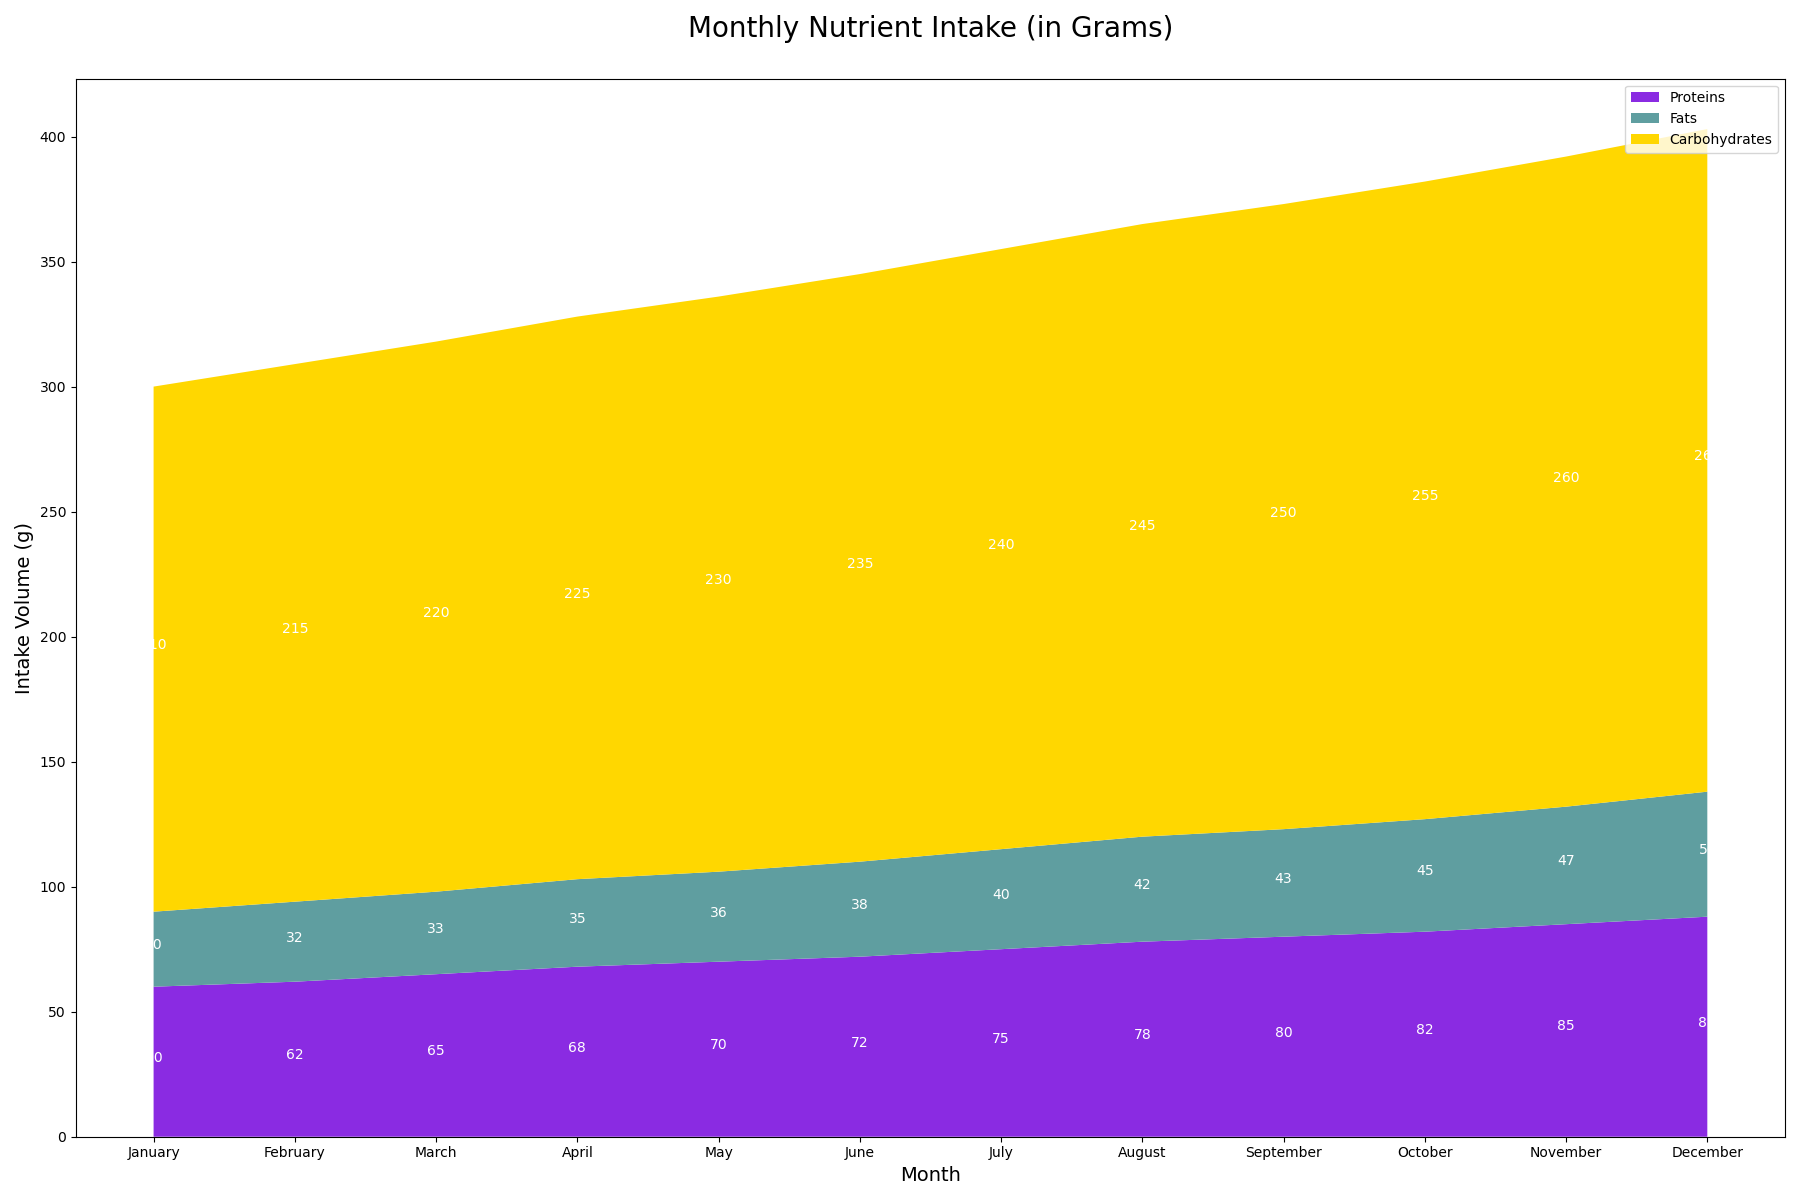

Values plotted in this chart, from the file beside it:
Month, Proteins, Fats, Carbohydrates
January, 60, 30, 210
February, 62, 32, 215
March, 65, 33, 220
April, 68, 35, 225
May, 70, 36, 230
June, 72, 38, 235
July, 75, 40, 240
August, 78, 42, 245
September, 80, 43, 250
October, 82, 45, 255
November, 85, 47, 260
December, 88, 50, 265
